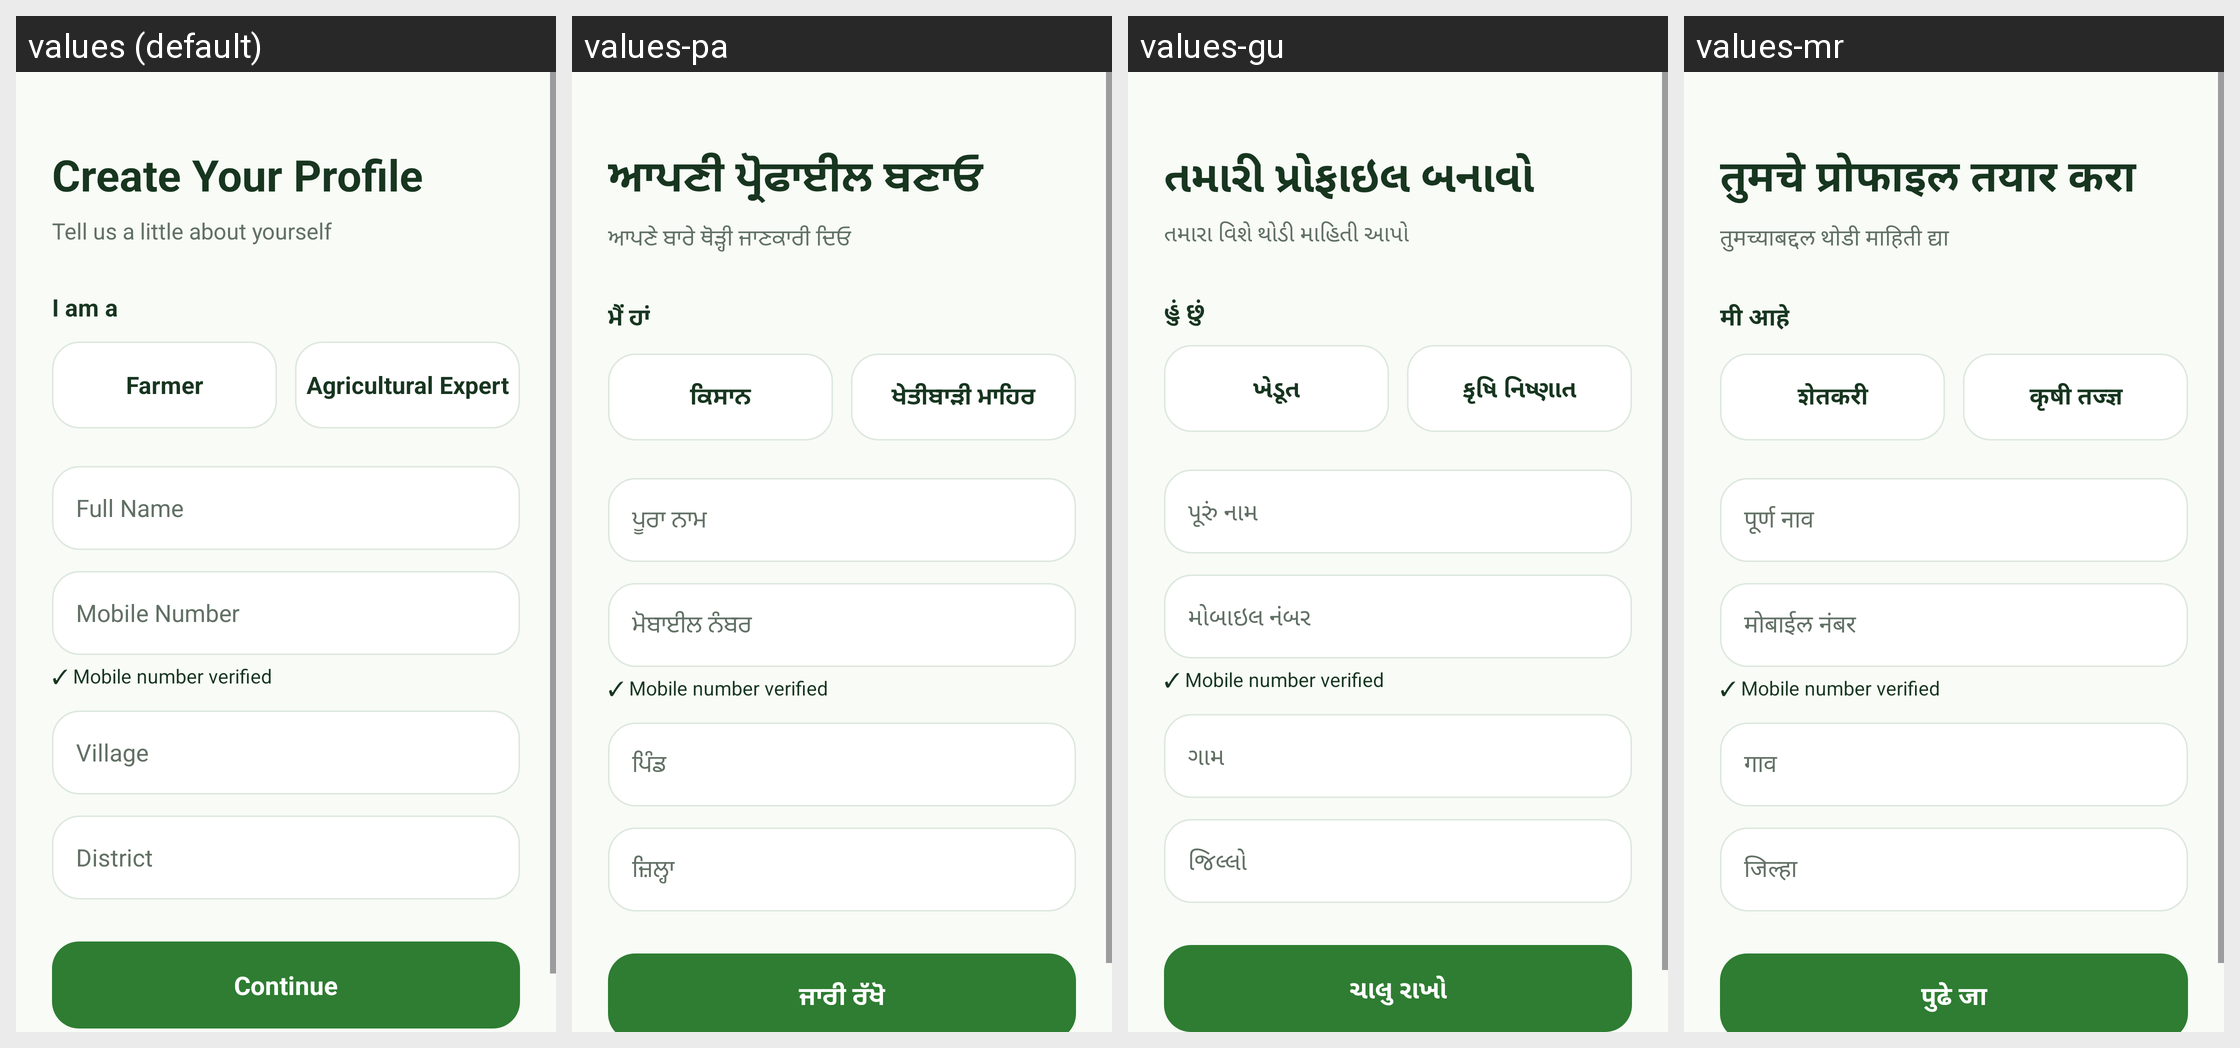

Strings drawn on this Android screen and how each of the app's shown locales translates them:
Android screen res/layout/activity_profile.xml rendered under 4 locales, left to right: values (default), values-pa, values-gu, values-mr. Device: Nexus 5 (rendered at 1080×1920; each locale shown at half size, 540×960, under a caption strip naming it); theme Theme.KisanSathi.
Strings drawn on this screen, with the default value and each locale's value (text and hints the layout hard-codes, and strings that could not be matched under every locale, appear in the picture but are not listed):

create_profile
  values: Create Your Profile
  values-pa: ਆਪਣੀ ਪ੍ਰੋਫਾਈਲ ਬਣਾਓ
  values-gu: તમારી પ્રોફાઇલ બનાવો
  values-mr: तुमचे प्रोफाइल तयार करा

profile_subtitle
  values: Tell us a little about yourself
  values-pa: ਆਪਣੇ ਬਾਰੇ ਥੋੜ੍ਹੀ ਜਾਣਕਾਰੀ ਦਿਓ
  values-gu: તમારા વિશે થોડી માહિતી આપો
  values-mr: तुमच्याबद्दल थोडी माहिती द्या

i_am_a
  values: I am a
  values-pa: ਮੈਂ ਹਾਂ
  values-gu: હું છું
  values-mr: मी आहे

farmer
  values: Farmer
  values-pa: ਕਿਸਾਨ
  values-gu: ખેડૂત
  values-mr: शेतकरी

expert
  values: Agricultural Expert
  values-pa: ਖੇਤੀਬਾੜੀ ਮਾਹਿਰ
  values-gu: કૃષિ નિષ્ણાત
  values-mr: कृषी तज्ज्ञ

full_name
  values: Full Name
  values-pa: ਪੂਰਾ ਨਾਮ
  values-gu: પૂરું નામ
  values-mr: पूर्ण नाव

mobile_number
  values: Mobile Number
  values-pa: ਮੋਬਾਈਲ ਨੰਬਰ
  values-gu: મોબાઇલ નંબર
  values-mr: मोबाईल नंबर

village
  values: Village
  values-pa: ਪਿੰਡ
  values-gu: ગામ
  values-mr: गाव

district
  values: District
  values-pa: ਜ਼ਿਲ੍ਹਾ
  values-gu: જિલ્લો
  values-mr: जिल्हा

continue_text
  values: Continue
  values-pa: ਜਾਰੀ ਰੱਖੋ
  values-gu: ચાલુ રાખો
  values-mr: पुढे जा
